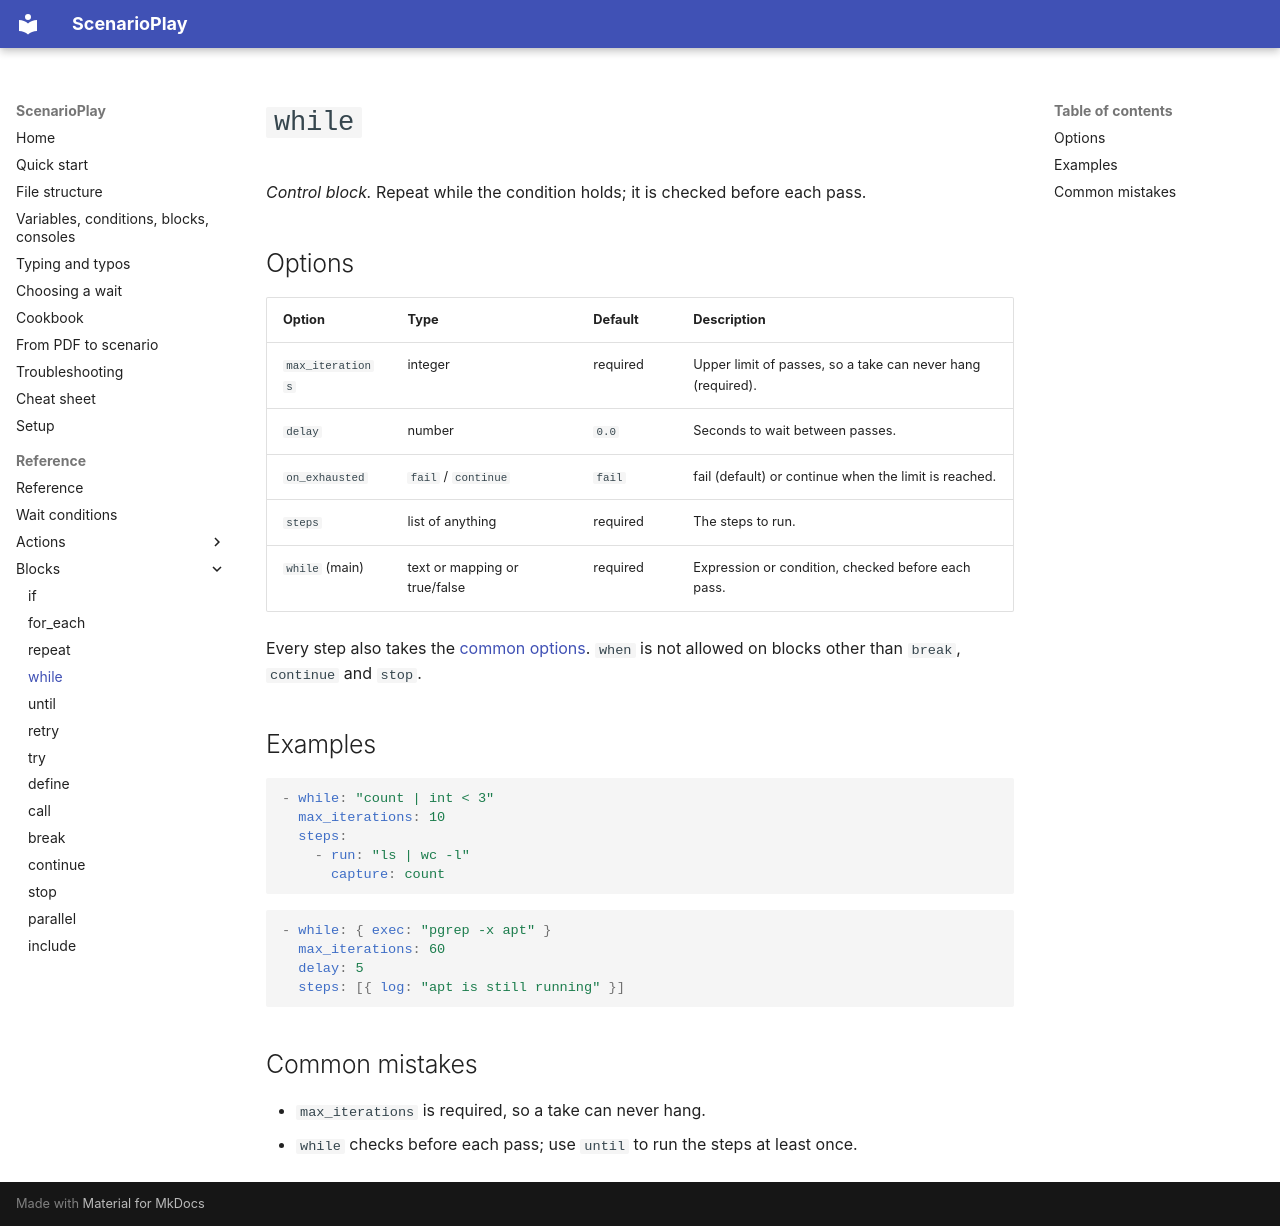

repository: ez4gotit/DemoTyper · page: reference/while/index.html · generator: mkdocs

# `while`

*Control block.* Repeat while the condition holds; it is checked before each pass.

## Options

| Option | Type | Default | Description |
| --- | --- | --- | --- |
| `max_iterations` | integer | required | Upper limit of passes, so a take can never hang (required). |
| `delay` | number | `0.0` | Seconds to wait between passes. |
| `on_exhausted` | `fail` / `continue` | `fail` | fail (default) or continue when the limit is reached. |
| `steps` | list of anything | required | The steps to run. |
| `while` (main) | text or mapping or true/false | required | Expression or condition, checked before each pass. |

Every step also takes the [common options](index.md#common-options). `when` is not allowed on blocks other than `break`, `continue` and `stop`.

## Examples

```yaml
- while: "count | int < 3"
  max_iterations: 10
  steps:
    - run: "ls | wc -l"
      capture: count
```

```yaml
- while: { exec: "pgrep -x apt" }
  max_iterations: 60
  delay: 5
  steps: [{ log: "apt is still running" }]
```

## Common mistakes

- `max_iterations` is required, so a take can never hang.
- `while` checks before each pass; use `until` to run the steps at least once.
